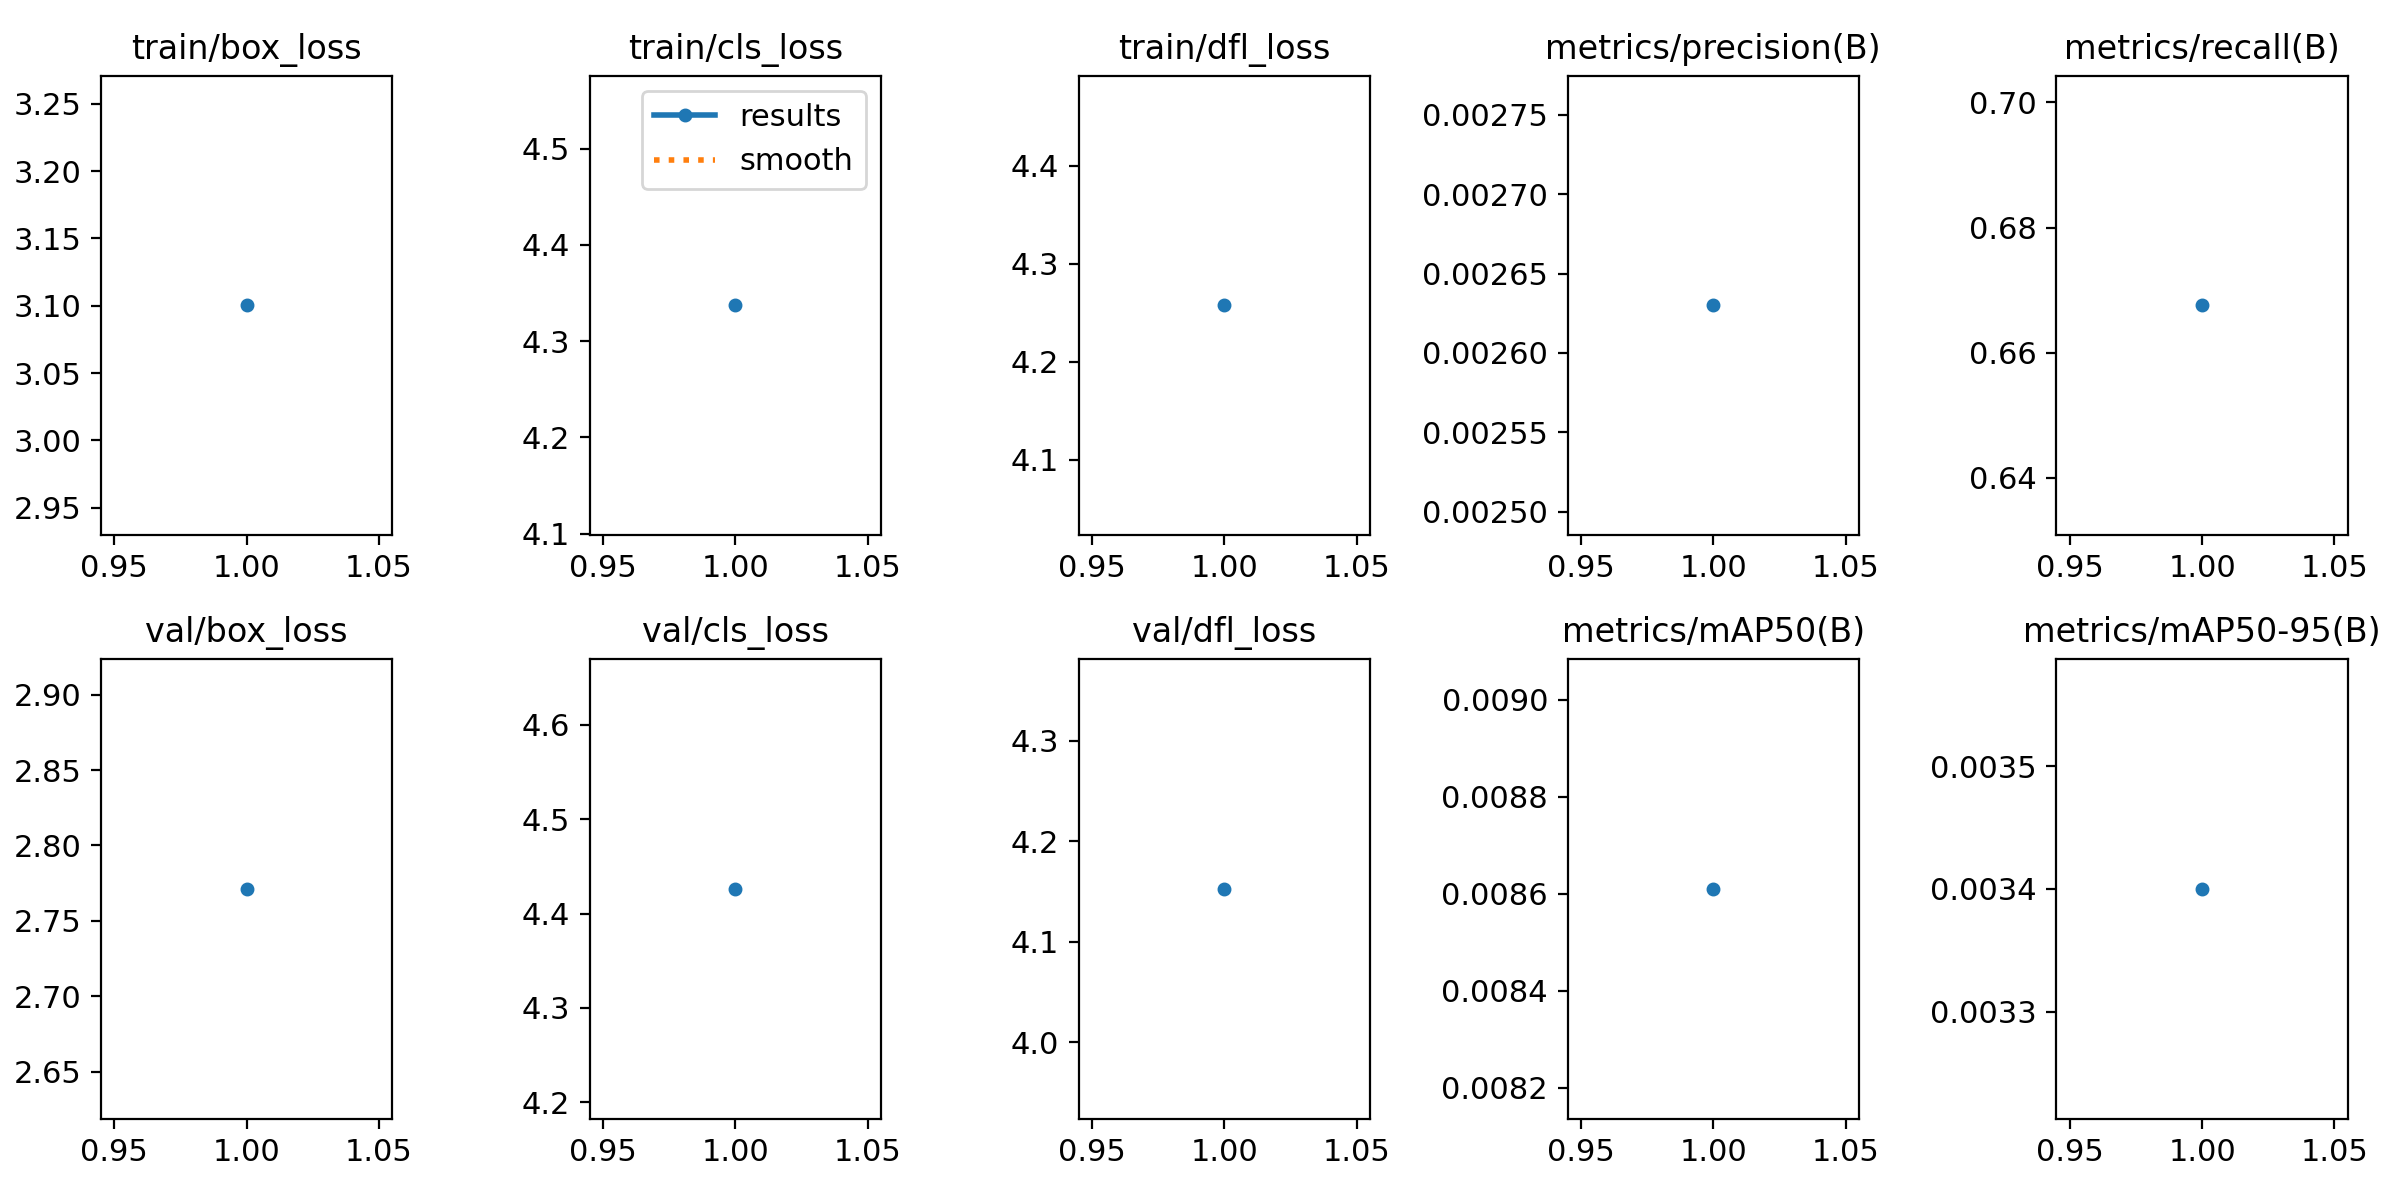

Source data for this figure (header and first rows):
epoch, train/box_loss, train/cls_loss, train/dfl_loss, metrics/precision(B), metrics/recall(B), metrics/mAP50(B), metrics/mAP50-95(B), val/box_loss, val/cls_loss, val/dfl_loss, lr/pg0, lr/pg1, lr/pg2
1, 3.1, 4.337, 4.258, 0.00263, 0.6676, 0.00861, 0.0034, 2.771, 4.426, 4.153, 0.00023, 0.00023, 0.00023
